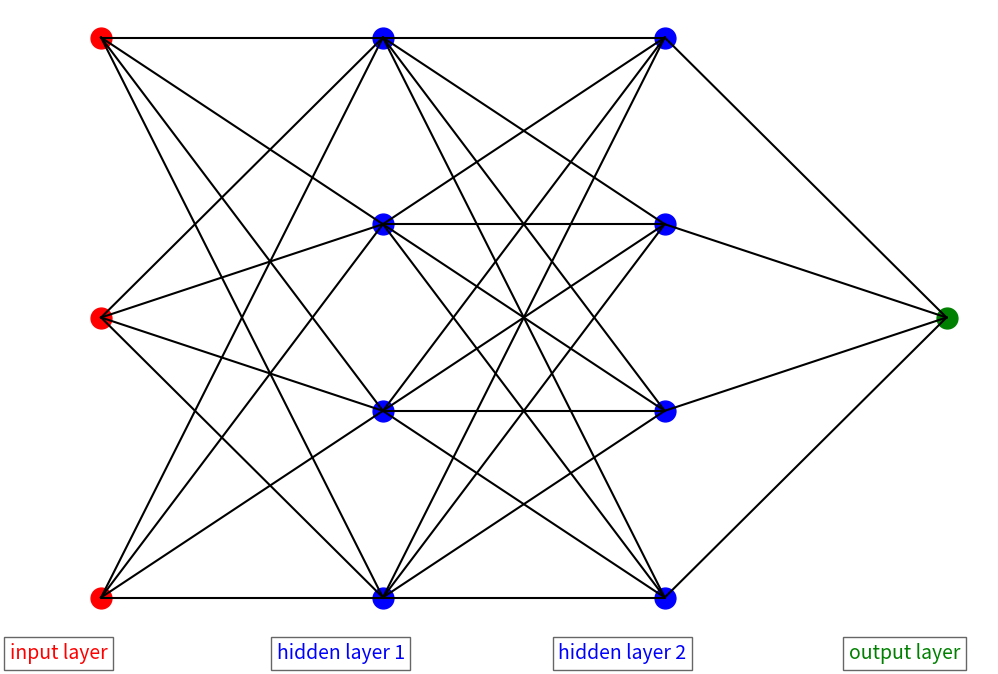

Here is the Python script that generated this plot:
import numpy as np
import matplotlib.pyplot as plt

class Neuron:
    def __init__(self, n_inputs, bias = 0., weights = None):
        self.b = bias
        if weights: self.ws = np.array(weights)
        else: self.ws = np.random.rand(n_inputs)

    def _f(self, x):
        return max(x * 0.1, x)

    def __call__(self, xs):
        return self._f(xs @ self.ws + self.b)

class ANN:
    def __init__(self, layer_sizes):
        self.layers = []
        for i in range(len(layer_sizes) - 1):
            layer = [Neuron(layer_sizes[i]) for _ in range(layer_sizes[i+1])]
            self.layers.append(layer)

    def forward(self, x):
        for layer in self.layers:
            x = np.array([neuron(x) for neuron in layer])
        return x

def visualize_ann(layer_sizes):
    fig, ax = plt.subplots(figsize=(12, 8))
    ax.axis('off')

    colors = ['red', 'blue', 'blue', 'green']

    layer_xs = np.linspace(0, 1, len(layer_sizes))
    for i, (n_neurons, x, color) in enumerate(zip(layer_sizes, layer_xs, colors)):
        y_space = np.linspace(0, 1, n_neurons)

        if y_space.argmax() == 0:
            y_space = np.array([0.5])
        for y in y_space:
            ax.plot(x, y, 'o', markersize=15, color=color)

        if i > 0:
            prev_y_space = np.linspace(0, 1, layer_sizes[i-1])
            for y in y_space:
                for prev_y in prev_y_space:
                    ax.plot([layer_xs[i-1], x], [prev_y, y], 'k-')

    ax.text(layer_xs[0] - 0.05, -0.1, 'input layer', va='center', ha='center', color='red', fontsize=14, bbox=dict(facecolor='white', alpha=0.6))
    ax.text(layer_xs[1] - 0.05, -0.1, 'hidden layer 1', va='center', ha='center', color='blue', fontsize=14, bbox=dict(facecolor='white', alpha=0.6))
    ax.text(layer_xs[2] - 0.05, -0.1, 'hidden layer 2', va='center', ha='center', color='blue', fontsize=14, bbox=dict(facecolor='white', alpha=0.6))
    ax.text(layer_xs[3] - 0.05, -0.1, 'output layer', va='center', ha='center', color='green', fontsize=14, bbox=dict(facecolor='white', alpha=0.6))

    plt.show()

layer_sizes = [3, 4, 4, 1]
ann = ANN(layer_sizes)
visualize_ann(layer_sizes)
